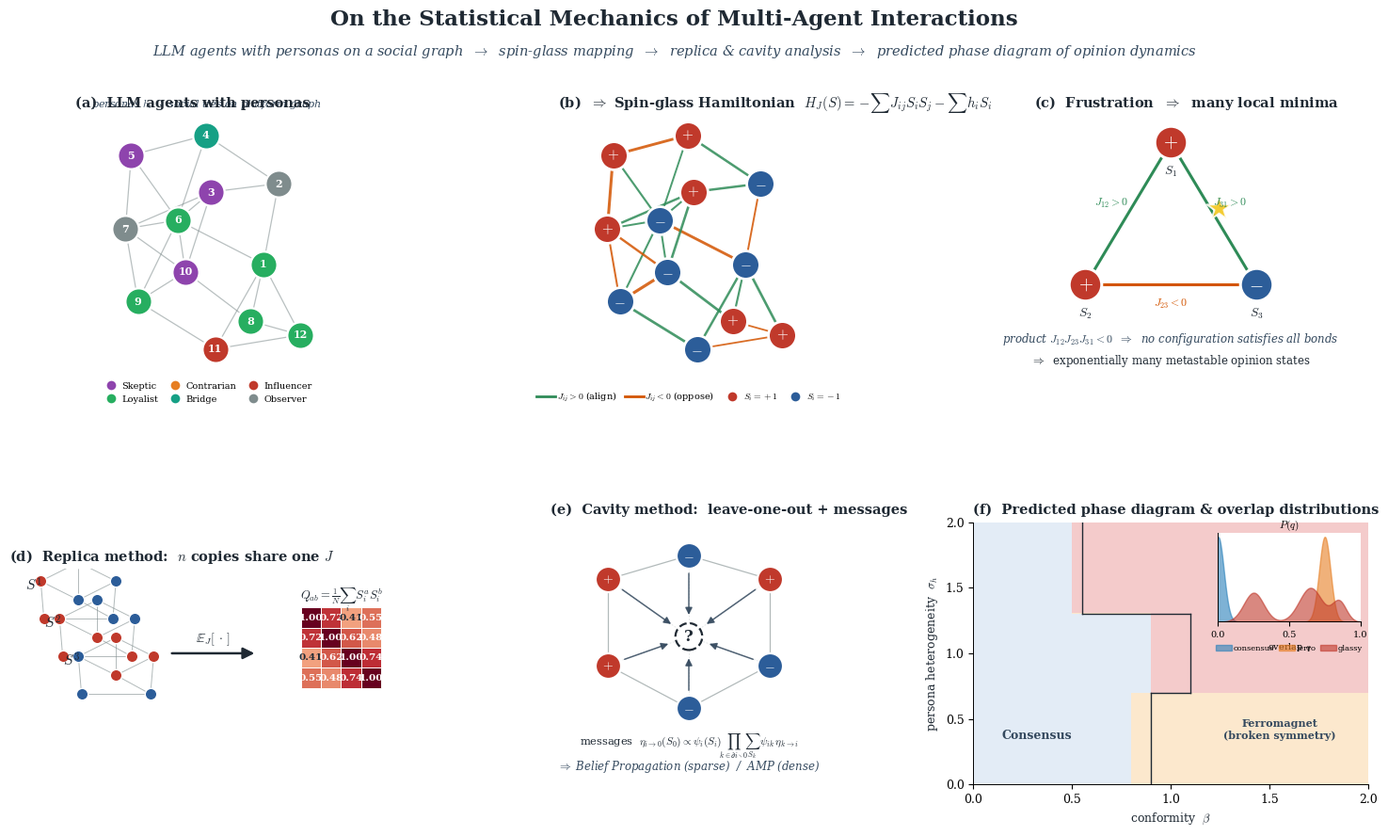

Reproduce this figure in Python. (Note: this script raises an exception after producing the figure.)
"""
NeurIPS/ICML/ICLR-style teaser figure for:
    "On Statistical Mechanics of Multiagent Interactions"

Six-panel narrative:
    (a) LLM agents with personas on a social graph
    (b) Spin-glass mapping (same graph, signed couplings, ±1 spins)
    (c) Frustration: friend-of-enemy structures produce rugged landscape
    (d) Replica method: n copies sharing one disorder → overlap matrix Q
    (e) Cavity method: leave-one-out + message passing
    (f) Predicted phase diagram + overlap distributions P(q)
"""

import matplotlib.pyplot as plt
import matplotlib.patches as mpatches
from matplotlib.patches import FancyArrowPatch, Rectangle, FancyBboxPatch
from matplotlib.lines import Line2D
import numpy as np
import networkx as nx

# ----------------------- Style ------------------------------------------------

plt.rcParams.update({
    'font.family': 'serif',
    'font.serif': ['Times New Roman', 'DejaVu Serif', 'Computer Modern Roman'],
    'font.size': 9,
    'axes.titlesize': 10.5,
    'axes.labelsize': 9,
    'mathtext.fontset': 'cm',
    'axes.linewidth': 0.7,
    'axes.spines.top': False,
    'axes.spines.right': False,
    'figure.facecolor': 'white',
    'axes.facecolor': 'white',
    'savefig.facecolor': 'white',
})

# Palette ---------------------------------------------------------------------
SPIN_UP   = '#c0392b'   # warm red
SPIN_DOWN = '#2c5d99'   # steel blue
EDGE_POS  = '#2e8b57'   # green
EDGE_NEG  = '#d35400'   # orange
HIGHLIGHT = '#f1c40f'   # gold
GRAY      = '#7f8c8d'
INK       = '#1f2933'
LIGHT_BG  = '#f4f6fa'
ACCENT    = '#34495e'

# ---------------------------------------------------------------------------- #
# Figure scaffold                                                               #
# ---------------------------------------------------------------------------- #

fig = plt.figure(figsize=(15.2, 9.0))
gs = fig.add_gridspec(
    2, 3,
    hspace=0.55, wspace=0.22,
    left=0.035, right=0.985, top=0.85, bottom=0.06,
)

# ---------------------------------------------------------------------------- #
# Build a shared 12-agent social graph                                          #
# ---------------------------------------------------------------------------- #
rng = np.random.default_rng(11)
N = 12
G = nx.connected_watts_strogatz_graph(N, k=4, p=0.4, seed=2)
pos = nx.kamada_kawai_layout(G)

# Spins
spins = rng.choice([-1, 1], size=N)
spins[3] = 1; spins[5] = -1; spins[7] = 1   # tweak for visual

# Couplings: signed, weighted
J = {}
for (u, v) in G.edges():
    sign = rng.choice([-1, 1], p=[0.35, 0.65])
    mag = rng.uniform(0.6, 1.7)
    J[(u, v)] = sign * mag

# Persona archetypes (colors / glyphs)
PERSONAS = [
    ("Skeptic",      "#8e44ad"),
    ("Loyalist",     "#27ae60"),
    ("Contrarian",   "#e67e22"),
    ("Bridge",       "#16a085"),
    ("Influencer",   "#c0392b"),
    ("Observer",     "#7f8c8d"),
]
persona_idx = rng.integers(0, len(PERSONAS), size=N)


# ---------------------------------------------------------------------------- #
# Panel (a): LLM agents with personas                                           #
# ---------------------------------------------------------------------------- #
ax_a = fig.add_subplot(gs[0, 0])
ax_a.set_title("(a)  LLM agents with personas",
               loc='left', fontweight='bold', color=INK)

for (u, v) in G.edges():
    ax_a.plot([pos[u][0], pos[v][0]], [pos[u][1], pos[v][1]],
              color=GRAY, lw=0.9, alpha=0.55, zorder=1)

for i in G.nodes():
    name, col = PERSONAS[persona_idx[i]]
    ax_a.scatter(*pos[i], s=420, c=col, edgecolors='white',
                 lw=1.7, zorder=3)
    ax_a.text(pos[i][0], pos[i][1], str(i+1), ha='center', va='center',
              color='white', fontsize=8, fontweight='bold', zorder=4)

ax_a.set_xlim(-1.18, 1.18); ax_a.set_ylim(-1.18, 1.18)
ax_a.set_aspect('equal'); ax_a.axis('off')

# Mini legend
legend_handles = [
    Line2D([0], [0], marker='o', color='none',
           markerfacecolor=col, markeredgecolor='white',
           markersize=8, label=name)
    for name, col in PERSONAS
]
ax_a.legend(handles=legend_handles, loc='lower center',
            bbox_to_anchor=(0.5, -0.13), ncol=3, fontsize=7,
            frameon=False, handletextpad=0.2, columnspacing=0.8)
ax_a.text(0.5, 1.03,
          r"personas $h_i$  $\cdot$  social ties on platform graph",
          transform=ax_a.transAxes, ha='center', fontsize=8, style='italic',
          color=ACCENT)


# ---------------------------------------------------------------------------- #
# Panel (b): Spin-glass mapping                                                  #
# ---------------------------------------------------------------------------- #
ax_b = fig.add_subplot(gs[0, 1])
ax_b.set_title(r"(b)  $\Rightarrow$ Spin-glass Hamiltonian  "
               r"$H_J(S)=-\!\sum J_{ij}S_iS_j-\sum h_iS_i$",
               loc='left', fontweight='bold', color=INK)

for (u, v), w in J.items():
    color = EDGE_POS if w > 0 else EDGE_NEG
    lw = 0.7 + 1.6 * (abs(w) / 1.7)
    ax_b.plot([pos[u][0], pos[v][0]], [pos[u][1], pos[v][1]],
              color=color, lw=lw, alpha=0.85, zorder=1,
              solid_capstyle='round')

for i in G.nodes():
    color = SPIN_UP if spins[i] > 0 else SPIN_DOWN
    ax_b.scatter(*pos[i], s=460, c=color, edgecolors='white',
                 lw=2, zorder=3)
    ax_b.text(pos[i][0], pos[i][1],
              r'$+$' if spins[i] > 0 else r'$-$',
              ha='center', va='center',
              color='white', fontsize=11, fontweight='bold', zorder=4)

ax_b.set_xlim(-1.18, 1.18); ax_b.set_ylim(-1.18, 1.18)
ax_b.set_aspect('equal'); ax_b.axis('off')

leg = ax_b.legend(handles=[
    Line2D([0], [0], color=EDGE_POS, lw=2,   label=r'$J_{ij}>0$ (align)'),
    Line2D([0], [0], color=EDGE_NEG, lw=2,   label=r'$J_{ij}<0$ (oppose)'),
    Line2D([0], [0], marker='o', color='none', markerfacecolor=SPIN_UP,
           markeredgecolor='white', markersize=8, label=r'$S_i=+1$'),
    Line2D([0], [0], marker='o', color='none', markerfacecolor=SPIN_DOWN,
           markeredgecolor='white', markersize=8, label=r'$S_i=-1$'),
], loc='lower center', bbox_to_anchor=(0.5, -0.13), ncol=4,
   fontsize=7, frameon=False, handletextpad=0.2, columnspacing=0.9)


# ---------------------------------------------------------------------------- #
# Panel (c): Frustration                                                         #
# ---------------------------------------------------------------------------- #
ax_c = fig.add_subplot(gs[0, 2])
ax_c.set_title("(c)  Frustration  $\\Rightarrow$  many local minima",
               loc='left', fontweight='bold', color=INK)

# Draw a frustrated triangle
tri = np.array([
    [0.0, 0.85],
    [-0.78, -0.45],
    [0.78, -0.45],
])
tri_spins = [+1, +1, -1]
tri_J = [+1, -1, +1]   # 12, 23, 31  -> product > 0? +1*-1*+1 = -1 -> frustrated

# Triangle edges
edge_labels = [r'$J_{12}>0$', r'$J_{23}<0$', r'$J_{31}>0$']
edge_pairs = [(0, 1), (1, 2), (2, 0)]
for k, (i, j) in enumerate(edge_pairs):
    color = EDGE_POS if tri_J[k] > 0 else EDGE_NEG
    ax_c.plot([tri[i, 0], tri[j, 0]], [tri[i, 1], tri[j, 1]],
              color=color, lw=2.2, zorder=1, solid_capstyle='round')
    # Edge label
    midx = 0.5 * (tri[i, 0] + tri[j, 0])
    midy = 0.5 * (tri[i, 1] + tri[j, 1])
    nx_off = (tri[j, 1] - tri[i, 1])
    ny_off = -(tri[j, 0] - tri[i, 0])
    norm = np.hypot(nx_off, ny_off) + 1e-9
    midx += 0.18 * nx_off / norm
    midy += 0.18 * ny_off / norm
    ax_c.text(midx, midy, edge_labels[k], fontsize=8.5,
              ha='center', va='center', color=color, fontweight='bold')

# Triangle nodes
for k in range(3):
    color = SPIN_UP if tri_spins[k] > 0 else SPIN_DOWN
    ax_c.scatter(*tri[k], s=620, c=color, edgecolors='white', lw=2.2, zorder=3)
    ax_c.text(tri[k, 0], tri[k, 1],
              r'$+$' if tri_spins[k] > 0 else r'$-$',
              ha='center', va='center',
              color='white', fontsize=14, fontweight='bold', zorder=4)
    ax_c.text(tri[k, 0], tri[k, 1] - 0.20,
              f'$S_{k+1}$', ha='center', va='top',
              fontsize=9.5, color=INK)

# Highlight "broken" bond
broken = (2, 0)  # the +J between mismatched spins
xm = 0.5 * (tri[broken[0], 0] + tri[broken[1], 0]) + 0.05
ym = 0.5 * (tri[broken[0], 1] + tri[broken[1], 1]) + 0.05
ax_c.scatter(xm, ym, s=380, c=HIGHLIGHT, edgecolors='white',
             lw=1.4, alpha=0.85, zorder=2, marker='*')

ax_c.text(0, -0.95,
          r"product $J_{12}J_{23}J_{31}<0$  $\Rightarrow$  "
          r"no configuration satisfies all bonds",
          ha='center', va='center', fontsize=8.5, style='italic',
          color=ACCENT)
ax_c.text(0, -1.15,
          r"$\Rightarrow$  exponentially many metastable opinion states",
          ha='center', va='center', fontsize=8.5,
          color=INK)

ax_c.set_xlim(-1.25, 1.25); ax_c.set_ylim(-1.30, 1.10)
ax_c.set_aspect('equal'); ax_c.axis('off')


# ---------------------------------------------------------------------------- #
# Panel (d): Replica method                                                      #
# ---------------------------------------------------------------------------- #
ax_d = fig.add_subplot(gs[1, 0])
ax_d.set_title(r"(d)  Replica method:  $n$ copies share one $J$",
               loc='left', fontweight='bold', color=INK)

# Mini-network template positions
mini_pos = {
    0: (-0.6, 0.55),
    1: ( 0.0, 0.85),
    2: ( 0.6, 0.55),
    3: ( 0.55, -0.05),
    4: (-0.55, -0.05),
    5: ( 0.0,  0.25),
}
mini_edges = [(0,1),(1,2),(2,3),(3,4),(4,0),(0,5),(2,5),(1,5),(3,5)]

# Three replica copies stacked with offset
offsets = [(-2.0, 0.6), (-1.7, 0.0), (-1.4, -0.6)]
labels = [r'$S^{1}$', r'$S^{2}$', r'$S^{3}$']
replica_spins = [
    [+1,+1,-1,-1,+1,-1],
    [+1,-1,-1,+1,+1,+1],
    [-1,+1,+1,-1,-1,+1],
]

for a, (ox, oy) in enumerate(offsets):
    for (u, v) in mini_edges:
        ax_d.plot([mini_pos[u][0]+ox, mini_pos[v][0]+ox],
                  [mini_pos[u][1]+oy, mini_pos[v][1]+oy],
                  color=GRAY, lw=0.7, alpha=0.6, zorder=1)
    for i in mini_pos:
        color = SPIN_UP if replica_spins[a][i] > 0 else SPIN_DOWN
        ax_d.scatter(mini_pos[i][0]+ox, mini_pos[i][1]+oy,
                     s=80, c=color, edgecolors='white', lw=1, zorder=2)
    ax_d.text(ox - 0.85, oy + 0.4, labels[a], fontsize=11,
              color=INK, fontweight='bold')

# Big arrow → overlap matrix
arrow = FancyArrowPatch(
    (-0.55, 0.0), (0.85, 0.0), arrowstyle='-|>',
    color=INK, mutation_scale=18, lw=1.8, zorder=3
)
ax_d.add_patch(arrow)
ax_d.text(0.15, 0.18, r'$\mathbb{E}_{J}[\,\cdot\,]$', fontsize=10,
          ha='center', color=INK)

# Overlap matrix Q_{ab}
n = 4
Q = np.array([
    [1.00, 0.72, 0.41, 0.55],
    [0.72, 1.00, 0.62, 0.48],
    [0.41, 0.62, 1.00, 0.74],
    [0.55, 0.48, 0.74, 1.00],
])
mat_x, mat_y = 1.55, -0.55
cell = 0.32
for i in range(n):
    for j in range(n):
        val = Q[i, j]
        c = plt.cm.RdBu_r((val + 1) / 2)
        ax_d.add_patch(Rectangle((mat_x + j*cell, mat_y + (n-1-i)*cell),
                                 cell, cell, color=c, ec='white', lw=0.7))
        ax_d.text(mat_x + j*cell + cell/2,
                  mat_y + (n-1-i)*cell + cell/2,
                  f'{val:.2f}', ha='center', va='center', fontsize=7.5,
                  color='white' if abs(val) > 0.45 else INK,
                  fontweight='bold')

ax_d.text(mat_x + n*cell/2, mat_y + n*cell + 0.12,
          r'$Q_{ab}=\frac{1}{N}\sum_i S_i^{a}S_i^{b}$',
          ha='center', fontsize=9, color=INK)

ax_d.set_xlim(-3.1, 3.2); ax_d.set_ylim(-1.35, 1.35)
ax_d.set_aspect('equal'); ax_d.axis('off')


# ---------------------------------------------------------------------------- #
# Panel (e): Cavity method                                                       #
# ---------------------------------------------------------------------------- #
ax_e = fig.add_subplot(gs[1, 1])
ax_e.set_title("(e)  Cavity method:  leave-one-out + messages",
               loc='left', fontweight='bold', color=INK)

cav_pos = {
    0: (-0.85, 0.6),
    1: (-0.0, 0.85),
    2: ( 0.85, 0.6),
    3: ( 0.85, -0.3),
    4: (-0.85, -0.3),
    5: ( 0.0, -0.75),
}
cav_edges = [(0,1),(1,2),(2,3),(3,5),(5,4),(4,0)]
cav_spins = [+1, -1, +1, -1, +1, -1]

# Removed center node
center = (0.0, 0.0)

# Draw faded edges to removed center
for nbr in [0, 1, 2, 3, 4, 5]:
    ax_e.plot([cav_pos[nbr][0], center[0]],
              [cav_pos[nbr][1], center[1]],
              color=GRAY, lw=0.6, alpha=0.25, ls=(0,(2,2)), zorder=1)

# Outer edges
for (u, v) in cav_edges:
    ax_e.plot([cav_pos[u][0], cav_pos[v][0]],
              [cav_pos[u][1], cav_pos[v][1]],
              color=GRAY, lw=0.9, alpha=0.6, zorder=1)

# Outer spins
for i in cav_pos:
    color = SPIN_UP if cav_spins[i] > 0 else SPIN_DOWN
    ax_e.scatter(*cav_pos[i], s=380, c=color,
                 edgecolors='white', lw=1.6, zorder=3)
    ax_e.text(cav_pos[i][0], cav_pos[i][1],
              r'$+$' if cav_spins[i] > 0 else r'$-$',
              ha='center', va='center', color='white',
              fontsize=10, fontweight='bold', zorder=4)

# Cavity (removed) node
ax_e.scatter(*center, s=420, facecolors='white',
             edgecolors=INK, lw=1.6, ls='--', zorder=3)
ax_e.text(*center, '?', ha='center', va='center',
          fontsize=12, fontweight='bold', color=INK, zorder=4)

# Message arrows: η_{i→0}
for nbr in [0, 1, 2, 3, 4, 5]:
    sx, sy = cav_pos[nbr]
    ex, ey = center
    # shorten arrow on both ends
    vx, vy = ex - sx, ey - sy
    norm = np.hypot(vx, vy)
    ux, uy = vx / norm, vy / norm
    sx2, sy2 = sx + 0.16 * ux, sy + 0.16 * uy
    ex2, ey2 = ex - 0.20 * ux, ey - 0.20 * uy
    arr = FancyArrowPatch((sx2, sy2), (ex2, ey2), arrowstyle='-|>',
                          color=ACCENT, mutation_scale=11, lw=1.1,
                          alpha=0.85, zorder=2)
    ax_e.add_patch(arr)

ax_e.text(0.0, -1.15,
          r"messages  $\eta_{i\to 0}(S_0)\propto\psi_i(S_i)\!"
          r"\prod_{k\in\partial i\setminus 0}\!\sum_{S_k}\psi_{ik}\,\eta_{k\to i}$",
          ha='center', va='center', fontsize=8.2, color=INK)
ax_e.text(0.0, -1.36,
          "$\\Rightarrow$ Belief Propagation (sparse)  /  AMP (dense)",
          ha='center', va='center', fontsize=8.5,
          color=ACCENT, style='italic')

ax_e.set_xlim(-1.45, 1.45); ax_e.set_ylim(-1.55, 1.20)
ax_e.set_aspect('equal'); ax_e.axis('off')


# ---------------------------------------------------------------------------- #
# Panel (f): Phase diagram + P(q)                                                #
# ---------------------------------------------------------------------------- #
ax_f = fig.add_subplot(gs[1, 2])
ax_f.set_title("(f)  Predicted phase diagram & overlap distributions",
               loc='left', fontweight='bold', color=INK)

# 2D phase diagram region
beta = np.linspace(0, 2, 400)
het  = np.linspace(0, 2, 400)
B, H_ = np.meshgrid(beta, het)
# Sketch three regions: consensus (low β, low het), ferro (mid β, low het),
# glassy/polarized (high β + high het)
region = np.zeros_like(B)
region[(B > 0.8) & (H_ < 0.7)] = 1                # ferro
region[(B > 0.9) & (H_ > 0.7)] = 2                # glassy
region[(B > 0.5) & (H_ > 1.3) & (B < 1.1)] = 2    # extend glassy
cmap = plt.matplotlib.colors.ListedColormap(['#dfe9f5', '#fce4c4', '#f2c2c2'])
ax_f.imshow(region, origin='lower', extent=[0, 2, 0, 2], aspect='auto',
            cmap=cmap, alpha=0.85, interpolation='bilinear')
# Phase boundaries (schematic)
ax_f.plot([0.9, 0.9], [0, 0.7], color=INK, lw=1.0)
ax_f.plot([0.9, 1.1], [0.7, 0.7], color=INK, lw=1.0)
ax_f.plot([1.1, 1.1], [0.7, 1.3], color=INK, lw=1.0)
ax_f.plot([0.55, 1.1], [1.3, 1.3], color=INK, lw=1.0)
ax_f.plot([0.55, 0.55], [1.3, 2.0], color=INK, lw=1.0)

ax_f.text(0.32, 0.35, "Consensus",  fontsize=9, color=ACCENT,
          fontweight='bold', ha='center')
ax_f.text(1.55, 0.35, "Ferromagnet\n(broken symmetry)", fontsize=8,
          color=ACCENT, fontweight='bold', ha='center')
ax_f.text(1.55, 1.5, "Glassy /\npolarized (RSB)", fontsize=8.5,
          color='#922b21', fontweight='bold', ha='center')

ax_f.set_xlabel(r'conformity  $\beta$', color=INK)
ax_f.set_ylabel(r'persona heterogeneity  $\sigma_h$', color=INK)
ax_f.set_xticks([0, 0.5, 1, 1.5, 2])
ax_f.set_yticks([0, 0.5, 1, 1.5, 2])
ax_f.set_xlim(0, 2); ax_f.set_ylim(0, 2)
ax_f.spines['top'].set_visible(False)
ax_f.spines['right'].set_visible(False)

# Inset: P(q) for three phases
inset = ax_f.inset_axes([0.62, 0.62, 0.36, 0.34])
q = np.linspace(-0.05, 1.05, 400)

def gauss(q, mu, sig):
    return np.exp(-0.5 * ((q - mu) / sig) ** 2) / (sig * np.sqrt(2 * np.pi))

para = gauss(q, 0.00, 0.04)
ferr = gauss(q, 0.75, 0.04)
glas = 0.6 * gauss(q, 0.25, 0.07) + 0.8 * gauss(q, 0.65, 0.08) \
       + 0.3 * gauss(q, 0.85, 0.05)

inset.fill_between(q, para, alpha=0.6, color='#2980b9', label='consensus')
inset.fill_between(q, ferr, alpha=0.6, color='#e67e22', label='ferro')
inset.fill_between(q, glas, alpha=0.6, color='#c0392b', label='glassy')
inset.set_xlim(0, 1); inset.set_ylim(0, None)
inset.set_xticks([0, 0.5, 1]); inset.set_yticks([])
inset.tick_params(axis='x', labelsize=7)
inset.set_xlabel(r'overlap $q$', fontsize=7, labelpad=1)
inset.set_title(r'$P(q)$', fontsize=8, pad=2)
inset.legend(fontsize=6, frameon=False, loc='upper center',
             bbox_to_anchor=(0.5, -0.18), ncol=3, handletextpad=0.2,
             columnspacing=0.6)
for s in ['top', 'right']:
    inset.spines[s].set_visible(False)


# ---------------------------------------------------------------------------- #
# Suptitle + caption strip                                                       #
# ---------------------------------------------------------------------------- #
fig.text(0.5, 0.975,
         "On the Statistical Mechanics of Multi-Agent Interactions",
         ha='center', va='top', fontsize=16.5, fontweight='bold', color=INK)
fig.text(0.5, 0.935,
         "LLM agents with personas on a social graph  $\\to$  "
         "spin-glass mapping  $\\to$  replica & cavity analysis  $\\to$  "
         "predicted phase diagram of opinion dynamics",
         ha='center', va='top', fontsize=10.5, style='italic', color=ACCENT)

# Save in PNG and PDF
out_dir = "/Users/batuel/Documents/Projects/home/assets/blog/004_statmech/figures"
fig.savefig(f"{out_dir}/teaser_figure.png", dpi=300, bbox_inches='tight',
            pad_inches=0.15)
fig.savefig(f"{out_dir}/teaser_figure.pdf", bbox_inches='tight',
            pad_inches=0.15)
print("Saved teaser_figure.png and teaser_figure.pdf to:", out_dir)
